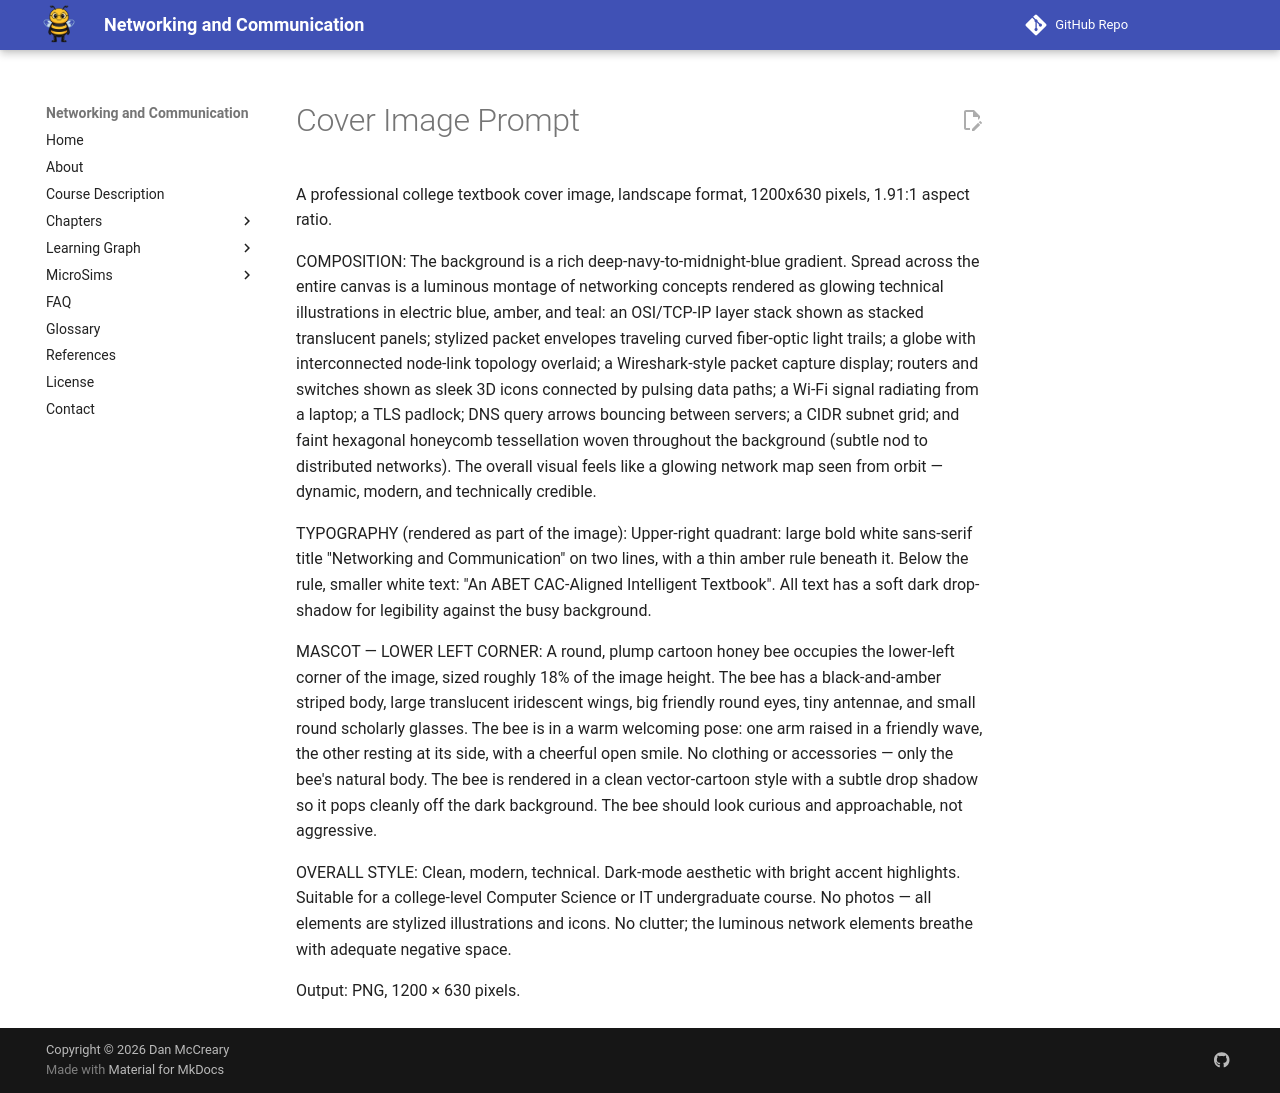

repository: dmccreary/networking · page: img/cover-image-prompt/index.html · generator: mkdocs

# Cover Image Prompt

  A professional college textbook cover image, landscape format, 1200x630 pixels,
  1.91:1 aspect ratio.

  COMPOSITION:
  The background is a rich deep-navy-to-midnight-blue gradient. Spread across the
  entire canvas is a luminous montage of networking concepts rendered as glowing
  technical illustrations in electric blue, amber, and teal: an OSI/TCP-IP layer
  stack shown as stacked translucent panels; stylized packet envelopes traveling
  curved fiber-optic light trails; a globe with interconnected node-link topology
  overlaid; a Wireshark-style packet capture display; routers and switches shown
  as sleek 3D icons connected by pulsing data paths; a Wi-Fi signal radiating from
  a laptop; a TLS padlock; DNS query arrows bouncing between servers; a CIDR subnet
  grid; and faint hexagonal honeycomb tessellation woven throughout the background
  (subtle nod to distributed networks). The overall visual feels like a glowing
  network map seen from orbit — dynamic, modern, and technically credible.

  TYPOGRAPHY (rendered as part of the image):
  Upper-right quadrant: large bold white sans-serif title "Networking and
  Communication" on two lines, with a thin amber rule beneath it. Below the rule,
  smaller white text: "An ABET CAC-Aligned Intelligent Textbook". All text has a
  soft dark drop-shadow for legibility against the busy background.

  MASCOT — LOWER LEFT CORNER:
  A round, plump cartoon honey bee occupies the lower-left corner of the image,
  sized roughly 18% of the image height. The bee has a black-and-amber striped
  body, large translucent iridescent wings, big friendly round eyes, tiny antennae,
  and small round scholarly glasses. The bee is in a warm welcoming pose: one arm
  raised in a friendly wave, the other resting at its side, with a cheerful open
  smile. No clothing or accessories — only the bee's natural body. The bee is
  rendered in a clean vector-cartoon style with a subtle drop shadow so it pops
  cleanly off the dark background. The bee should look curious and approachable,
  not aggressive.

  OVERALL STYLE:
  Clean, modern, technical. Dark-mode aesthetic with bright accent highlights.
  Suitable for a college-level Computer Science or IT undergraduate course. No
  photos — all elements are stylized illustrations and icons. No clutter; the
  luminous network elements breathe with adequate negative space.

  Output: PNG, 1200 × 630 pixels.
